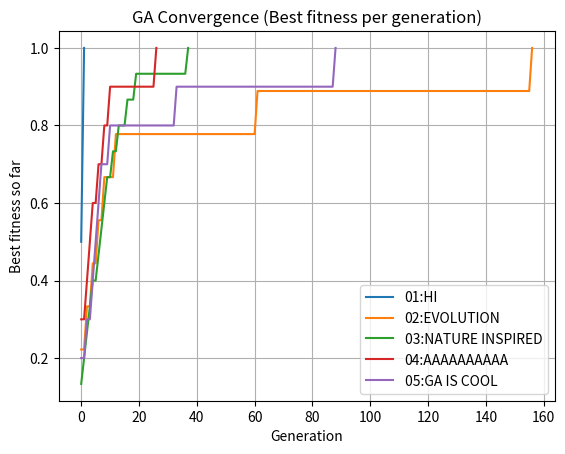
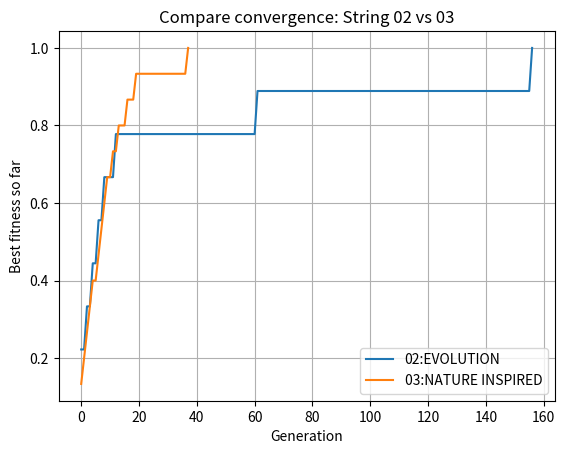

Python code for these plots, in order:
import random
import string
import matplotlib.pyplot as plt



def initialize_population(pop_size: int, length: int, charset: str):
    return [
        "".join(random.choice(charset) for _ in range(length))
        for _ in range(pop_size)
    ]



def fitness(individual: str, target: str) -> float:
    matches = sum(1 for c, t in zip(individual, target) if c == t)
    return matches / len(target)



def select(population, fitnesses, tournament_k: int = 3) -> str:
    indices = random.sample(range(len(population)), tournament_k)
    best_idx = max(indices, key=lambda i: fitnesses[i])
    return population[best_idx]


def crossover(parent1: str, parent2: str) -> str:
    if len(parent1) != len(parent2):
        raise ValueError("Parents must have the same length")

    n = len(parent1)
    if n < 2:
        return parent1  

    point = random.randint(1, n - 1)  
    return parent1[:point] + parent2[point:]


def mutate(individual: str, mutation_rate: float, charset: str) -> str:
    
    chars = list(individual)
    for i in range(len(chars)):
        if random.random() < mutation_rate:
            chars[i] = random.choice(charset)
    return "".join(chars)


def run_ga(target: str,
           pop_size: int = 100,
           generations: int = 200,
           mutation_rate: float = 0.01,
           charset: str = None,
           tournament_k: int = 3,
           elitism: bool = True,
           verbose: bool = True):

    if charset is None:
        charset = string.ascii_uppercase + " "

    length = len(target)
    population = initialize_population(pop_size, length, charset)

    best_history = []
    best_individual = None
    best_fit = -1.0

    for gen in range(generations):
        fits = [fitness(ind, target) for ind in population]

        gen_best_idx = max(range(pop_size), key=lambda i: fits[i])
        gen_best_fit = fits[gen_best_idx]
        gen_best_ind = population[gen_best_idx]

        if gen_best_fit > best_fit:
            best_fit = gen_best_fit
            best_individual = gen_best_ind

        best_history.append(best_fit)

        if verbose:
            print(f"Gen {gen:03d} | best_fitness={best_fit:.3f} | best='{best_individual}'")

        if best_fit >= 1.0:
            break

        new_population = []

        if elitism:
            new_population.append(gen_best_ind)

        while len(new_population) < pop_size:
            p1 = select(population, fits, tournament_k=tournament_k)
            p2 = select(population, fits, tournament_k=tournament_k)
            child = crossover(p1, p2)
            child = mutate(child, mutation_rate, charset)
            new_population.append(child)

        population = new_population

    return best_history, best_individual, best_fit


def plot_histories(histories, labels, title):
    plt.figure()
    for h, lab in zip(histories, labels):
        plt.plot(h, label=lab)
    plt.xlabel("Generation")
    plt.ylabel("Best fitness so far")
    plt.title(title)
    plt.legend()
    plt.grid(True)
    plt.show()



if __name__ == "__main__":
    tests = [
        ("01", "HI", string.ascii_uppercase),                 
        ("02", "EVOLUTION", string.ascii_uppercase),          
        ("03", "NATURE INSPIRED", string.ascii_uppercase + " "),  
        ("04", "AAAAAAAAAA", string.ascii_uppercase),         
        ("05", "GA IS COOL", string.ascii_uppercase + " "),  
    ]

    pop_size = 100
    mutation_rate = 0.01
    generations = 200

    all_hist = []
    all_labels = []

    results = {}

    for code, target, charset in tests:
        print("\n" + "=" * 60)
        print(f"Running test {code}: '{target}'")
        hist, best_ind, best_fit = run_ga(
            target=target,
            pop_size=pop_size,
            generations=generations,
            mutation_rate=mutation_rate,
            charset=charset,
            tournament_k=3,
            elitism=True,
            verbose=False  
        )
        results[code] = (hist, best_ind, best_fit)
        all_hist.append(hist)
        all_labels.append(f"{code}:{target}")

        print(f"Result {code}: best_fit={best_fit:.3f}, best='{best_ind}', gens={len(hist)-1}")

    plot_histories(all_hist, all_labels, "GA Convergence (Best fitness per generation)")

    h2 = results["02"][0]
    h3 = results["03"][0]
    plot_histories([h2, h3], ["02:EVOLUTION", "03:NATURE INSPIRED"], "Compare convergence: String 02 vs 03")
